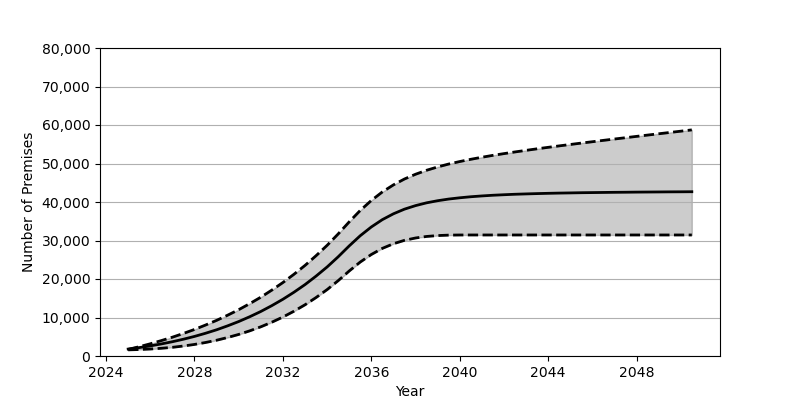

The file beside this chart, header and first rows:
Date, Low, Base, High
2025-01, 1593, 1801, 1717
2025-07, 1682, 2180, 2411
2026-01, 1813, 2626, 3171
2026-07, 2003, 3130, 3998
2027-01, 2253, 3707, 4884
2027-07, 2591, 4352, 5854
2028-01, 3003, 5084, 6896
2028-07, 3505, 5902, 8036
2029-01, 4098, 6810, 9261
2029-07, 4800, 7829, 10593
2030-01, 5605, 8951, 12033
2030-07, 6527, 10191, 13590
2031-01, 7581, 11562, 15278
2031-07, 8773, 13072, 17107
2032-01, 10118, 14734, 19082
2032-07, 11625, 16555, 21220
2033-01, 13310, 18551, 23536
2033-07, 15178, 20740, 26039
2034-01, 17254, 23132, 28751
2034-07, 19552, 25747, 31682
2035-01, 22088, 28601, 34849
2035-07, 24397, 31227, 37794
2036-01, 26369, 33517, 40397
2036-07, 27955, 35417, 42617
2037-01, 29164, 36941, 44456
2037-07, 30044, 38139, 45972
2038-01, 30654, 39063, 47212
2038-07, 31049, 39782, 48239
2039-01, 31282, 40333, 49108
2039-07, 31395, 40762, 49856
2040-01, 31431, 41093, 50510
2040-07, 31435, 41364, 51093
2041-01, 31435, 41575, 51625
2041-07, 31435, 41752, 52116
2042-01, 31435, 41888, 52570
2042-07, 31435, 42010, 53001
2043-01, 31435, 42101, 53414
2043-07, 31435, 42183, 53815
2044-01, 31435, 42255, 54201
2044-07, 31435, 42315, 54575
2045-01, 31435, 42362, 54941
2045-07, 31435, 42412, 55303
2046-01, 31435, 42447, 55656
2046-07, 31435, 42480, 56011
2047-01, 31435, 42515, 56360
2047-07, 31435, 42538, 56699
2048-01, 31435, 42570, 57047
2048-07, 31435, 42590, 57384
2049-01, 31435, 42611, 57723
2049-07, 31435, 42634, 58058
2050-01, 31435, 42649, 58396
2050-07, 31435, 42669, 58732
